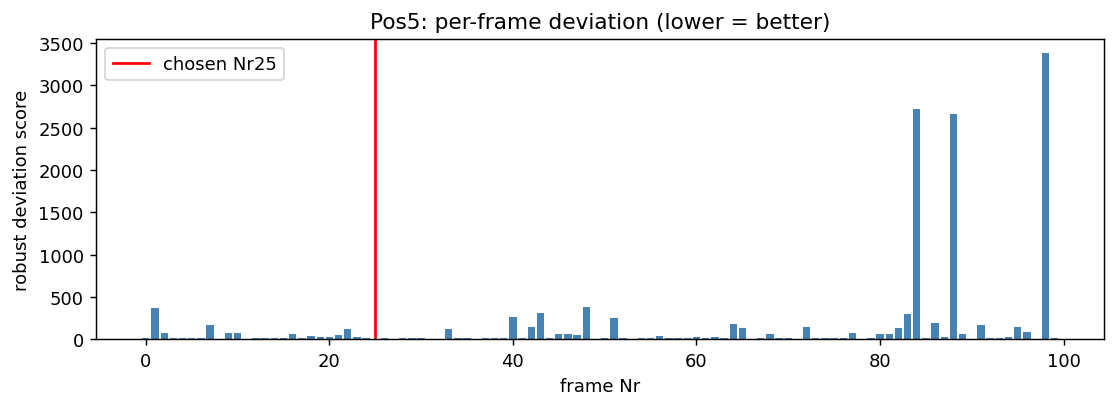

The data file committed next to this chart (first rows):
frame, score, n_missing_dots
0, 18.22, 0
1, 364.4, 0
2, 74.53, 0
3, 16.92, 0
4, 12.37, 0
5, 15.58, 0
6, 14.72, 0
7, 168.2, 0
8, 3.753, 0
9, 69.31, 0
10, 72.25, 0
11, 6.825, 0
12, 14.02, 0
13, 15.08, 0
14, 15.08, 0
15, 15.02, 0
16, 64.24, 0
17, 13.18, 0
18, 41.12, 0
19, 28.34, 0
20, 26.55, 0
21, 44.57, 0
22, 118.6, 0
23, 25.94, 0
24, 10.11, 0
25, 1.441, 0
26, 17.79, 0
27, 6.731, 0
28, 13.59, 0
29, 18.2, 0
30, 14.25, 0
31, 4.725, 0
32, 6.5, 0
33, 125.3, 0
34, 15.88, 0
35, 16.1, 0
36, 5.753, 0
37, 13.73, 0
38, 19.2, 0
39, 16.55, 0
40, 262.2, 0
41, 7.979, 0
42, 142, 0
43, 310.8, 0
44, 13, 0
45, 56.12, 0
46, 56.1, 0
47, 54.1, 0
48, 382.7, 0
49, 6.615, 0
50, 15.42, 0
51, 249.5, 0
52, 16.14, 0
53, 4.414, 0
54, 10.16, 0
55, 15.23, 0
56, 41.12, 0
57, 18.26, 0
58, 16.79, 0
59, 17.16, 0
... 40 more rows
